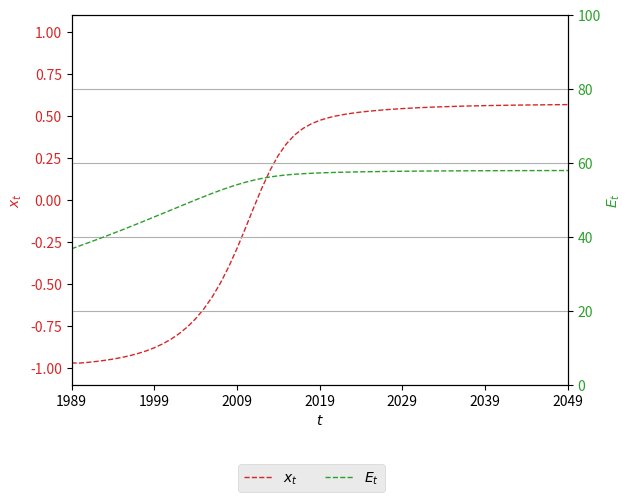

Here is the Python script that generated this plot:
"""
@author: Giorgio Ricchiuti
@website: www.grarchive.net

Description
-----------
Deterministic aggregate baseline model for "Heterogeneity and Global
Climate Action" (Section 3 — no agents, no network: direct iteration
of the closed-form logit map). Endogenous gamma (degree of heterogeneity)
depends on climate damages.

Version 2.4, May 2024
"""

import numpy as np 
import matplotlib.pyplot as plt
import math

 
def greenGR_newnew5bis(E0, X0, gamma0, betax, betae, alpha1, delta, mu, a, T=1000, alpha0=0.008):    
    """
    Deterministic aggregate baseline model (Section 3 of the paper).
    No agents, no network: iterates the closed-form logit map directly.

    Equations:
        pi_t = betax*X_t + betae*E_t - mu                (eq. 3/8)
        X_{t+1} = (exp(gamma_t*pi_t) - 1) / (1 + exp(gamma_t*pi_t))   (eq. 11/14)
        E_{t+1} = E_t * (1 + alpha0 - alpha1*X_t)         (eq. 9), alpha0 fixed at 0
        gamma_{t+1} = gamma0 - delta*Omega_t              (eq. 16, endogenous heterogeneity)
        Omega_t = damage function (DICE if a==0, Weitzman otherwise), driven by
                  the carbon-cycle block (temperature, radiative forcing).

    Parameters
    ----------
    E0, X0 : float
        Initial net emissions and initial relative share of countries acting.
    gamma0 : float
        Baseline degree of heterogeneity (gamma with no damages).
    betax, betae, mu : float
        Peer-pressure, private-utility, and mean-bias parameters.
    alpha1 : float
        Effect of participation on emissions growth.
    delta : float
        Sensitivity of gamma to damages (delta=0 recovers the no-damages baseline).
    a : int
        Damage function: 0 = DICE2016R, 1 = Weitzman (2012).
    T : int, optional
        Number of periods to simulate (default 1000).

    Returns
    -------
    E, X, v, gamma, Omega : np.ndarray
        Time series of net emissions, participation share, gamma*pi, 
        degree of heterogeneity, and damages.
    """
    
    E=np.zeros(T)  #stock greenhouse gasses
    X=np.zeros(T)  #relative share of countries wich take climate action (-1,1)
    v=np.zeros(T)  #value of take action
    VE=np.zeros(T) #growth rate of E
    gamma=np.zeros(T) # intensity of choice 
    Omega=np.zeros(T) #damages function
    sum_E=np.zeros(T) #stock of Emissions
    #for achieving Omega we need
    
    mat=np.zeros(T) # mass of carbon atmosphere 
    Vmat=np.zeros(T) # mass of carbon atmosphere t-1
    
    mup=np.zeros(T)  # mass of upper ocean 
    Vmup=np.zeros(T) # mass of upper ocean t-1
    
    mlo=np.zeros(T)# mass of lower ocean 
    Vmlo=np.zeros(T) # mass of lower ocean t-1
    
    F=np.zeros(T)  #total radiative forcing + FEX exogenous 
    FEX=np.zeros(T)   # exogenous radiative force 
    VFEX=np.zeros(T)
    
    tempAT=np.zeros(T)  #temp atmosphere 
    VtempAT=np.zeros(T) #temp atmosphere t-1
    
    tempLO=np.zeros(T) #temp lower ocean
    VtempLO=np.zeros(T) #temp lower ocean t-1
    
    
    mat[0]=0
    mup[0]=0
    mlo[0]=0
    #F[0]=F0
    tempAT[0]=0
    tempLO[0]=0
    Vmat[0]=3120
    Vmup[0]=5628.8
    Vmlo[0]=36706.7
    FEX[0]=0
    VFEX[0]=0.28
    VtempAT[0]=1
    VtempLO[0]=0.0068
    

    eta=3.8
    xi1=0.027
    xi2=eta/3
    xi3=0.018
    xi4=0.005
    
    phi11=0.9817
    phi21=0.0080
    phi12=0.0183
    phi22=0.9915
    phi23=0.0005
    phi32=0.0001
    phi33=0.9999
    fex=0.005
    MATP=2156.2
    VE[0]=0
    X[0]=X0
    E[0]=E0 
    gamma[0]=gamma0
    sum_E[0]=1730
    for t in range(T-1):  
        
        
        mat[t]=sum_E[t]+phi11*Vmat[t]+phi21*Vmup[t]
        mup[t]=phi12*Vmat[t]+phi22*Vmup[t]+phi32*Vmlo[t]
        mlo[t]=phi23*Vmat[t]+phi33*Vmlo[t] 
        FEX[t]=VFEX[t]+fex
        F[t]=eta*(math.log2(mat[t]/MATP))+FEX[t] 
        
        tempAT[t]=VtempAT[t]+xi1*(F[t]-xi2*VtempAT[t]-xi3*(VtempAT[t]-VtempLO[t])) #temp atmosphere 
        tempLO[t]=VtempLO[t]+xi4*(VtempAT[t]-VtempLO[t])  #temp lower ocean
        

        if a==0:
            Omega[t]=1-1/(1+0.0022*(tempAT[t]**2))  #omega DICE2016R
        else: 
            Omega[t]=1-1/(1+(0.002389*(tempAT[t])**2)+(0.000005*(tempAT[t])**(6.754))) 

    
        
        v[t]=gamma[t]*(betax*X[t]+betae*E[t]-mu) 
        X[t+1]=((np.exp(v[t])-1)/(1+np.exp(v[t])))
        E[t+1]=E[t]+E[t]*(alpha0-alpha1*X[t])
        VE[t+1]=(E[t+1]-E[t])*100/E[t]
        gamma[t+1]=gamma0-delta*Omega[t]
        sum_E[t+1]=sum_E[t]+E[t]
        Vmat[t+1]=mat[t]            
        Vmup[t+1]=mup[t]
        Vmlo[t+1]=mlo[t]
        VtempAT[t+1]=tempAT[t]
        VtempLO[t+1]=tempLO[t]
        VFEX[t+1]=FEX[t]
  
    return E, X, v, gamma, Omega

if __name__ == "__main__":

    E, X, v, gamma, Omega= greenGR_newnew5bis(E0=36.8, X0=-.97, gamma0=1, betax=1.1, betae=0.18, alpha1=0.014, delta=0, mu=9.77, a=0)
    fig, ax1 = plt.subplots()
    color = 'tab:red'
    ax1.set_xlabel(r'$t$')
    ax1.set_ylabel(r'$x_t$', color = color)
    plt.ylim([-1.1, 1.1])
    plt.xlim([0, 100])
    ax1.plot(X, color = color, linewidth=1.0, linestyle='dashed', label=r'$x_t$')
    ax1.tick_params(axis ='y', labelcolor = color)

    ax2 = ax1.twinx()
    color = 'tab:green'
    ax2.set_ylabel(r'$E_t$', color = color)

    ax2.plot(E, color = color,  linewidth=1.0, linestyle='dashed', label=r'$E_t$')
    ax2.tick_params(axis ='y', labelcolor = color)

    plt.style.use('ggplot')
    plt.grid()
    plt.xlim([0, 60])
    plt.xticks([0,10,20,30,40,50,60], ['1989','1999','2009','2019','2029','2039','2049'])
    plt.ylim([0,100])

    fig.legend(loc='upper center', bbox_to_anchor=(0.5, -0.05), ncol=2, borderaxespad=0.21)
    plt.savefig('X_E_estimatedparameters_alpha0.png', dpi=1200, format='png', bbox_inches='tight') 
    plt.show()
